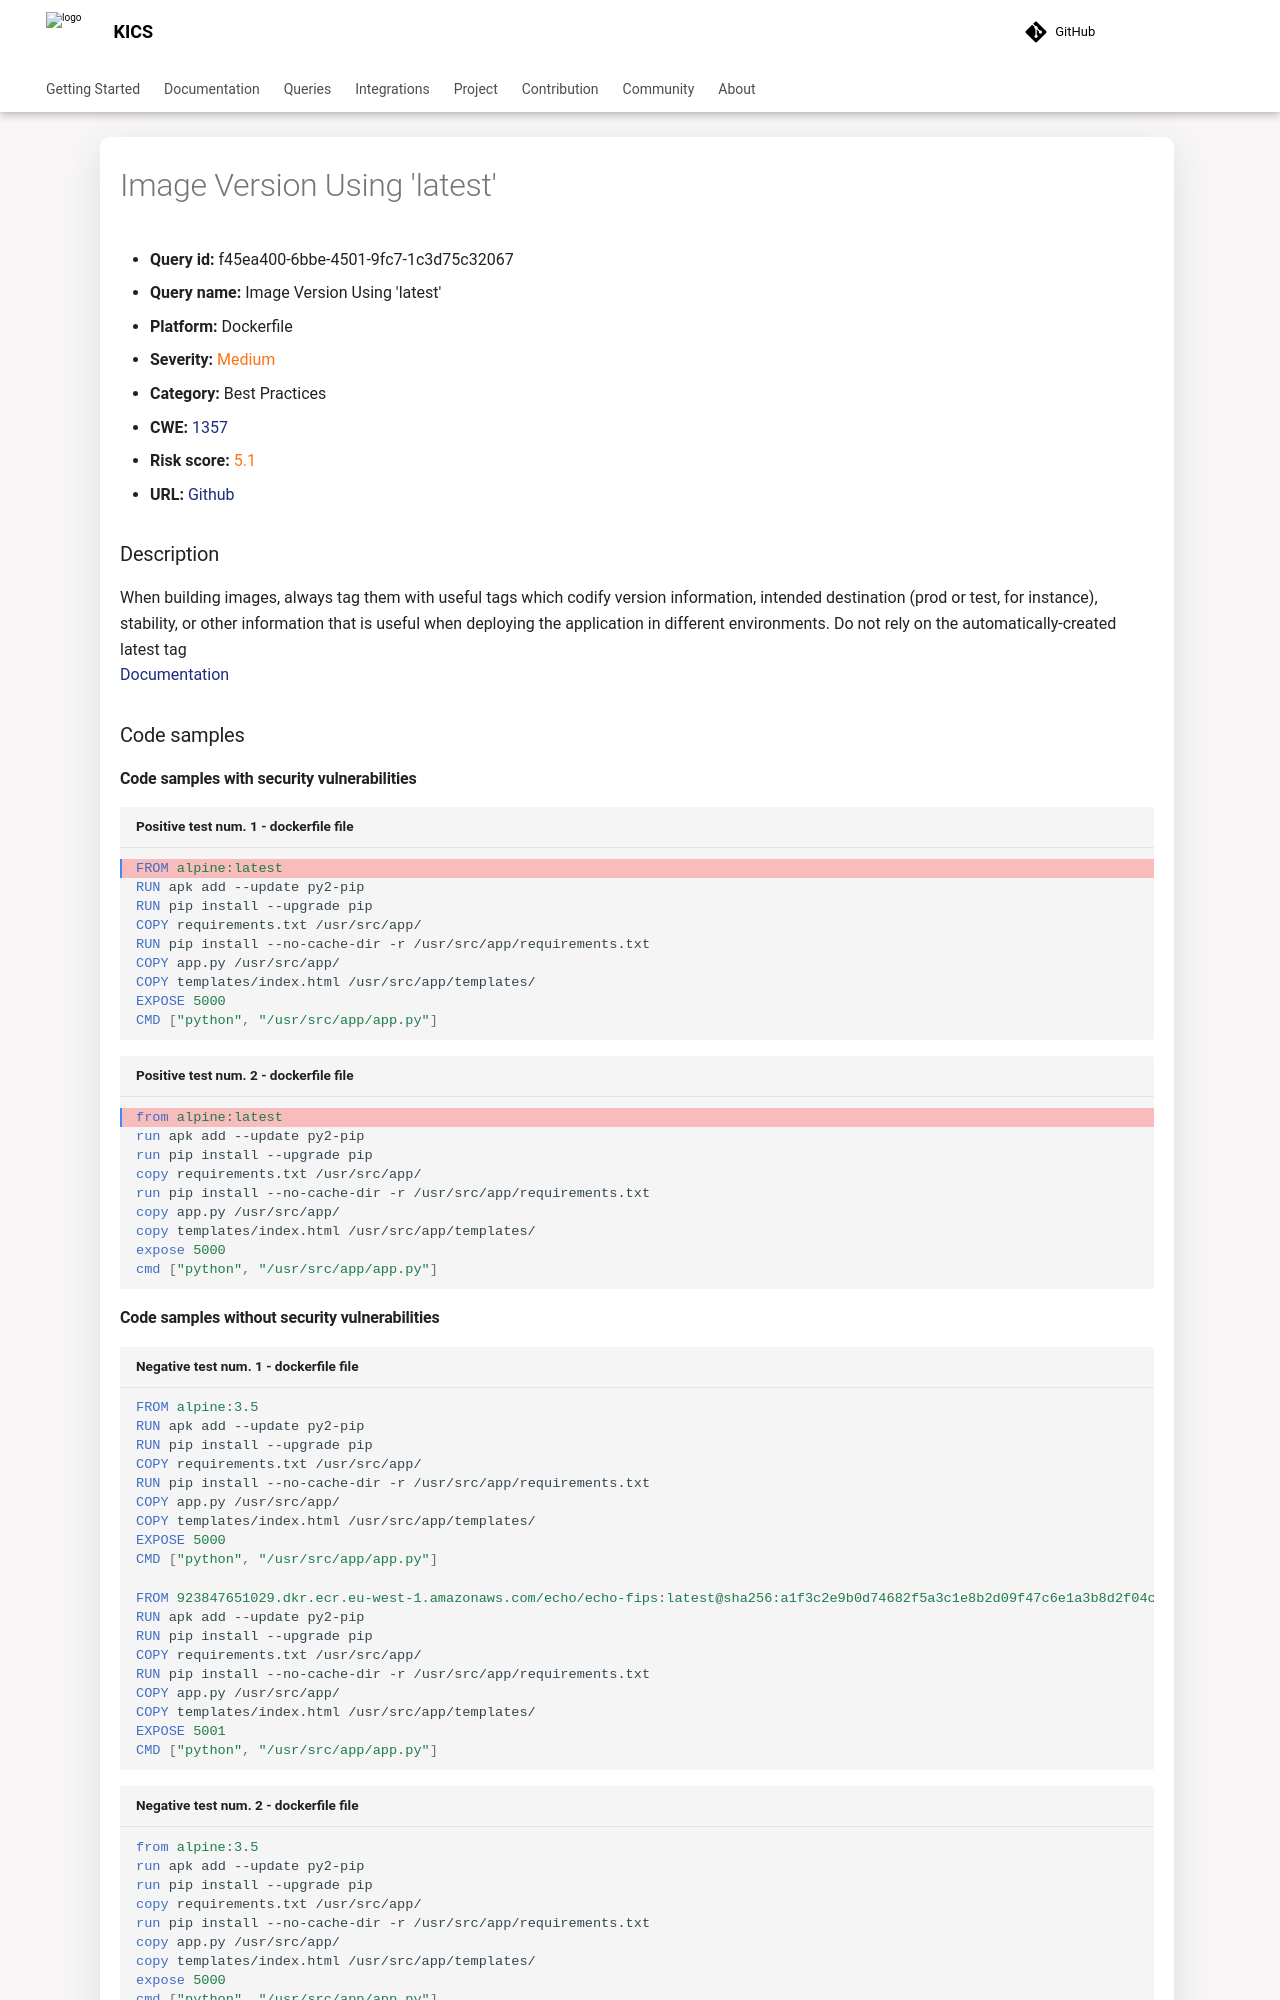

repository: Checkmarx/kics · page: 2.2.1/queries/dockerfile-queries/f45ea400-6bbe-4501-9fc7-1c3d75c32067/index.html · generator: mkdocs

---
title: Image Version Using 'latest'
hide:
  toc: true
  navigation: true
---

<style>
  .highlight .hll {
    background-color: #ff171742;
  }
  .md-content {
    max-width: 1100px;
    margin: 0 auto;
  }
</style>

-   **Query id:** f45ea400-6bbe-4501-9fc7-1c3d75c32067
-   **Query name:** Image Version Using 'latest'
-   **Platform:** Dockerfile
-   **Severity:** <span style="color:#ff7213">Medium</span>
-   **Category:** Best Practices
-   **CWE:** <a href="https://cwe.mitre.org/data/definitions/1357.html" onclick="newWindowOpenerSafe(event, 'https://cwe.mitre.org/data/definitions/1357.html')">1357</a>
-   **Risk score:** <span style="color:#ff7213">5.1</span>
-   **URL:** [Github](https://github.com/Checkmarx/kics/tree/master/assets/queries/dockerfile/image_version_using_latest)

### Description
When building images, always tag them with useful tags which codify version information, intended destination (prod or test, for instance), stability, or other information that is useful when deploying the application in different environments. Do not rely on the automatically-created latest tag<br>
[Documentation](https://docs.docker.com/develop/dev-best-practices/)

### Code samples
#### Code samples with security vulnerabilities
```dockerfile title="Positive test num. 1 - dockerfile file" hl_lines="1"
FROM alpine:latest
RUN apk add --update py2-pip
RUN pip install --upgrade pip
COPY requirements.txt /usr/src/app/
RUN pip install --no-cache-dir -r /usr/src/app/requirements.txt
COPY app.py /usr/src/app/
COPY templates/index.html /usr/src/app/templates/
EXPOSE 5000
CMD ["python", "/usr/src/app/app.py"]
```
```dockerfile title="Positive test num. 2 - dockerfile file" hl_lines="1"
from alpine:latest
run apk add --update py2-pip
run pip install --upgrade pip
copy requirements.txt /usr/src/app/
run pip install --no-cache-dir -r /usr/src/app/requirements.txt
copy app.py /usr/src/app/
copy templates/index.html /usr/src/app/templates/
expose 5000
cmd ["python", "/usr/src/app/app.py"]
```
